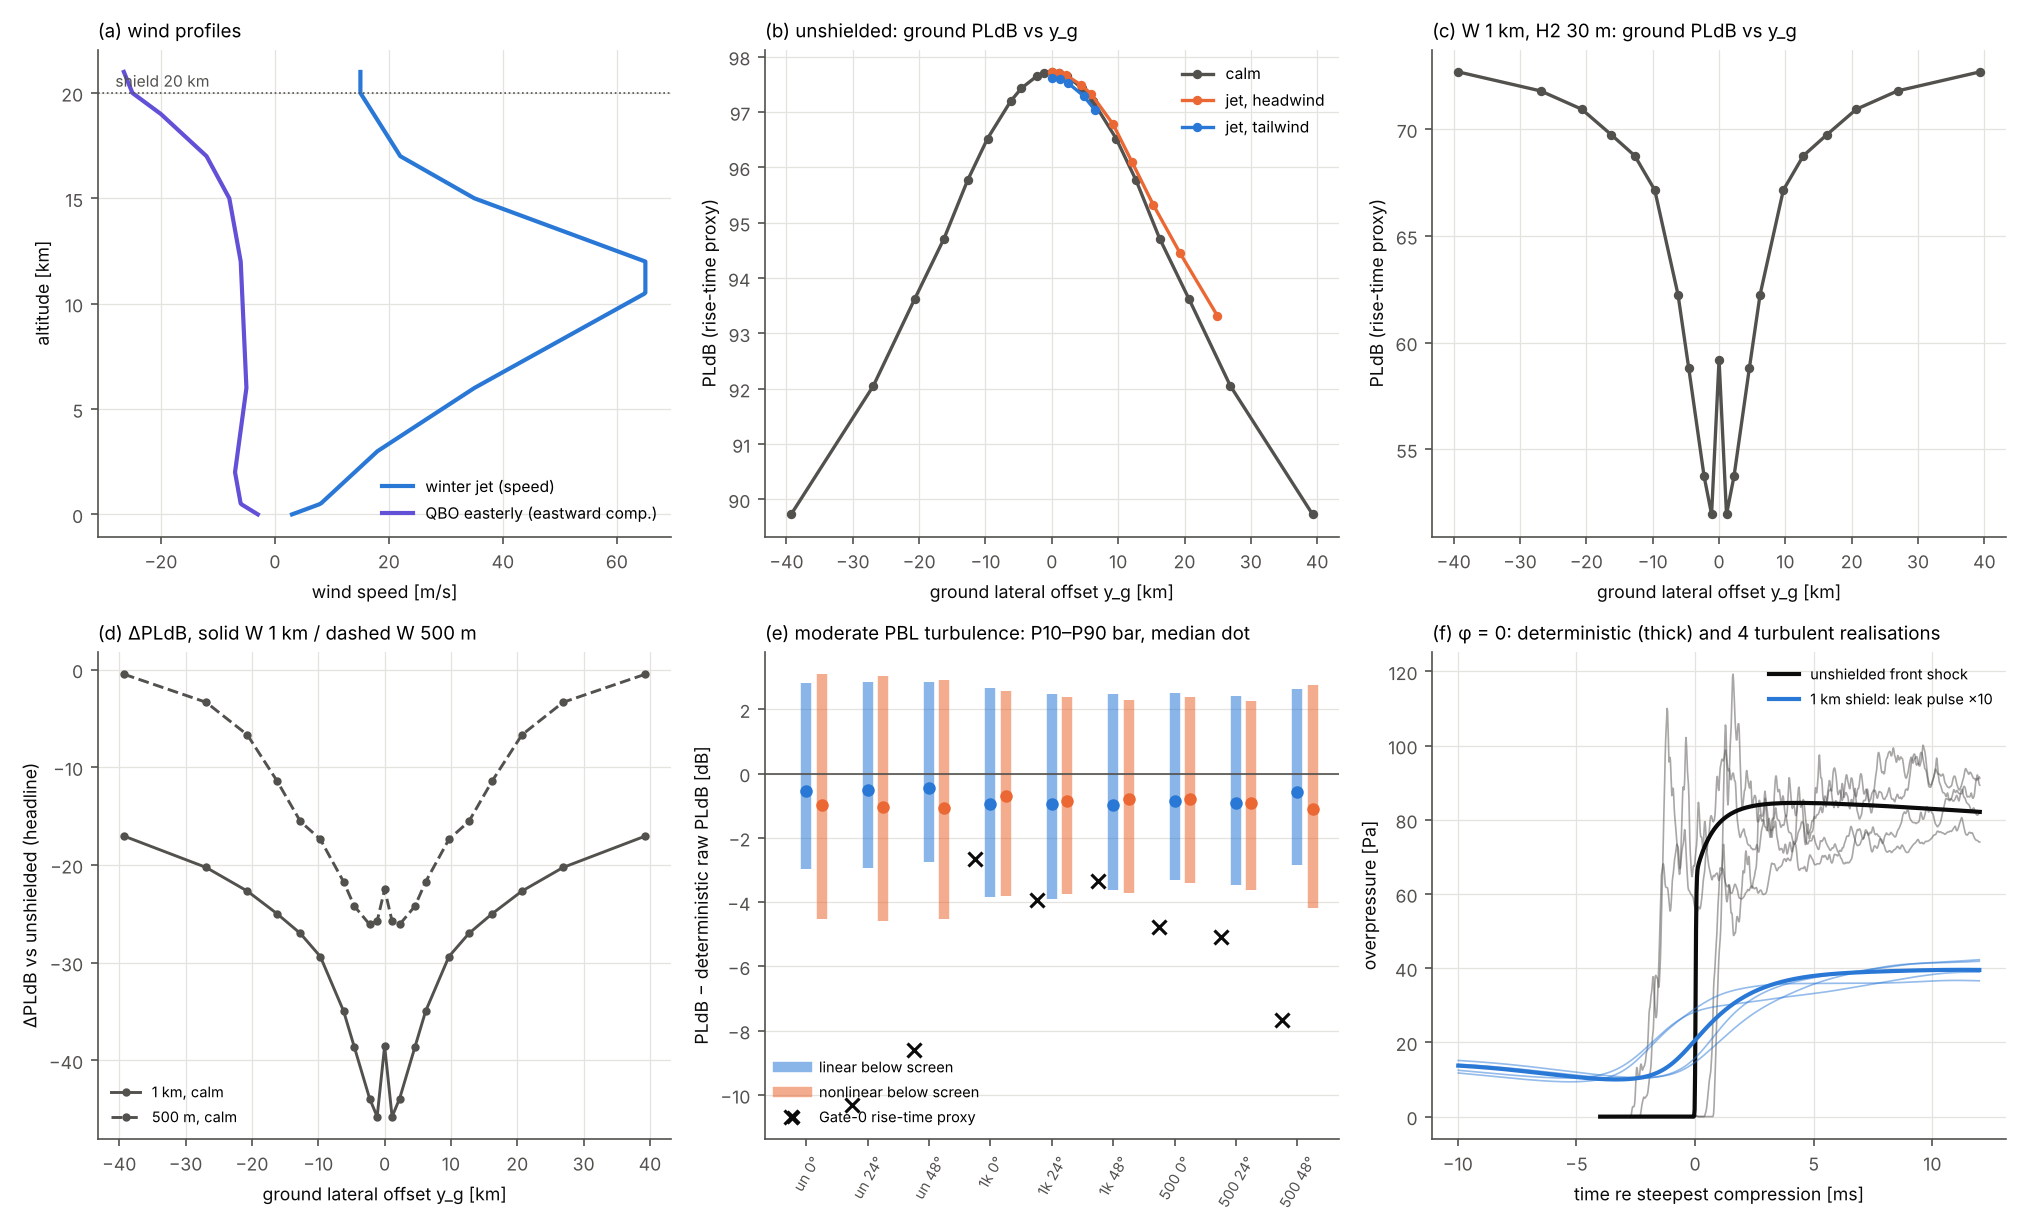

Data behind this chart, as committed beside it:
case, config, kind, phi_deg, T_0.2_2, T_10_20, T_20_50, T_2_5, T_5_10, V_g, cutoff, d_det_proxy, d_det_raw, d_max, d_pldb_headline, d_turb_median, d_turb_p10, d_turb_p90, d_ut, peak_pa, phi_cut_neg, phi_cut_pos, pldb, pldb_proxy
calm, , geometry, , , , , , , 590.4, , , , , , , , , , , -54.94, 54.94, , 
jet_head, , geometry, , , , , , , 575.4, , , , , , , , , , , -52.51, 52.51, , 
jet_tail, , geometry, , , , , , , 605.4, , , , , , , , , , , -57.14, 57.14, , 
jet_cross, , geometry, , , , , , , 590.2, , , , , , , , , , , -51.61, 55.91, , 
qbo_head, , geometry, , , , , , , 565, , , , , , , , , , , -50.5, 50.5, , 
calm, none, wind, 0, , , , , , , False, , , , nan, , , , , 84.57, , , 108.4, 97.72
calm, none, wind, 3, , , , , , , False, , , , nan, , , , , 84.42, , , 108.4, 97.7
calm, none, wind, 6, , , , , , , False, , , , nan, , , , , 83.96, , , 108.3, 97.65
calm, none, wind, 12, , , , , , , False, , , , nan, , , , , 82.15, , , 108, 97.43
calm, none, wind, 16, , , , , , , False, , , , nan, , , , , 80.29, , , 107.7, 97.2
calm, none, wind, 24, , , , , , , False, , , , nan, , , , , 75.11, , , 106.8, 96.52
calm, none, wind, 30, , , , , , , False, , , , nan, , , , , 70.04, , , 105.8, 95.77
calm, none, wind, 36, , , , , , , False, , , , nan, , , , , 64.08, , , 104.6, 94.71
calm, none, wind, 42, , , , , , , False, , , , nan, , , , , 57.32, , , 102.9, 93.62
calm, none, wind, 48, , , , , , , False, , , , nan, , , , , 49.82, , , 100.6, 92.05
calm, none, wind, 54, , , , , , , False, , , , nan, , , , , 40.67, , , 97.1, 89.73
calm, W1000, wind, 0, , , , , , , False, , , , -38.53, , , , , 11.49, , , 61.86, 59.19
calm, W1000, wind, 6, , , , , , , False, , , , -43.92, , , , , 10.9, , , 55.64, 53.73
calm, W1000, wind, 16, , , , , , , False, , , , -34.95, , , , , 8.079, , , 65.35, 62.25
calm, W1000, wind, 24, , , , , , , False, , , , -29.37, , , , , 5.684, , , 71.09, 67.15
calm, W1000, wind, 36, , , , , , , False, , , , -24.97, , , , , 5.608, , , 73.51, 69.74
calm, W1000, wind, 48, , , , , , , False, , , , -20.25, , , , , 8.003, , , 75.15, 71.8
calm, W500, wind, 0, , , , , , , False, , , , -22.5, , , , , 25.19, , , 80.01, 75.23
calm, W500, wind, 16, , , , , , , False, , , , -21.72, , , , , 17.86, , , 79.92, 75.48
calm, W500, wind, 24, , , , , , , False, , , , -17.38, , , , , 12.76, , , 84.23, 79.14
calm, W500, wind, 48, , , , , , , False, , , , -3.352, , , , , 36.79, , , 96.36, 88.7
jet_head, none, wind, 0, , , , , , , False, , , , nan, , , , , 84.99, , , 108.4, 97.73
jet_head, none, wind, 3, , , , , , , False, , , , nan, , , , , 84.86, , , 108.4, 97.71
jet_head, none, wind, 6, , , , , , , False, , , , nan, , , , , 84.46, , , 108.3, 97.66
jet_head, none, wind, 12, , , , , , , False, , , , nan, , , , , 82.9, , , 108.1, 97.49
jet_head, none, wind, 16, , , , , , , False, , , , nan, , , , , 81.3, , , 107.8, 97.33
jet_head, none, wind, 24, , , , , , , False, , , , nan, , , , , 76.85, , , 107.1, 96.78
jet_head, none, wind, 30, , , , , , , False, , , , nan, , , , , 72.55, , , 106.3, 96.11
jet_head, none, wind, 36, , , , , , , False, , , , nan, , , , , 67.58, , , 105.2, 95.32
jet_head, none, wind, 42, , , , , , , False, , , , nan, , , , , 62.15, , , 103.9, 94.45
jet_head, none, wind, 48, , , , , , , False, , , , nan, , , , , 56.69, , , 102.3, 93.32
jet_head, none, wind, 54, , , , , , , True, , , , nan, , , , , , , , , 
jet_tail, none, wind, 0, , , , , , , False, , , , nan, , , , , 83.86, , , 108.3, 97.61
jet_tail, none, wind, 3, , , , , , , False, , , , nan, , , , , 83.68, , , 108.3, 97.59
jet_tail, none, wind, 6, , , , , , , False, , , , nan, , , , , 83.15, , , 108.2, 97.53
jet_tail, none, wind, 12, , , , , , , False, , , , nan, , , , , 81.03, , , 107.9, 97.29
jet_tail, none, wind, 16, , , , , , , False, , , , nan, , , , , 78.86, , , 107.5, 97.03
calm, W1000, wind_summary, , , , , , , , , , , -25.92, , , , , -38.53, , , , , 
calm, W500, wind_summary, , , , , , , , , , , -9.022, , , , , -22.5, , , , , 
dV-60, W1000, frame1d, , -5.044, -61.14, -103.2, -18.7, -36.26, , , , , , , , , , , , , , , 
dV-25, W1000, frame1d, , -4.408, -58.21, -98.04, -17.28, -34.36, , , , , , , , , , , , , , , 
dV-15, W1000, frame1d, , -4.244, -57.41, -96.65, -16.9, -33.84, , , , , , , , , , , , , , , 
dV+0, W1000, frame1d, , -4.01, -56.24, -94.62, -16.34, -33.07, , , , , , , , , , , , , , , 
dV+15, W1000, frame1d, , -3.791, -55.1, -92.66, -15.79, -32.32, , , , , , , , , , , , , , , 
dV+25, W1000, frame1d, , -3.652, -54.36, -91.38, -15.44, -31.83, , , , , , , , , , , , , , , 
dV+60, W1000, frame1d, , -3.207, -51.86, -87.11, -14.26, -30.18, , , , , , , , , , , , , , , 
dV-60, W500, frame1d, , -2.53, -50.82, -89.57, -12.3, -27.98, , , , , , , , , , , , , , , 
dV-25, W500, frame1d, , -2.115, -47.44, -83.67, -10.96, -25.86, , , , , , , , , , , , , , , 
dV-15, W500, frame1d, , -2.01, -46.51, -82.04, -10.6, -25.27, , , , , , , , , , , , , , , 
dV+0, W500, frame1d, , -1.864, -45.13, -79.64, -10.08, -24.39, , , , , , , , , , , , , , , 
dV+15, W500, frame1d, , -1.729, -43.76, -77.29, -9.581, -23.53, , , , , , , , , , , , , , , 
dV+25, W500, frame1d, , -1.645, -42.86, -75.74, -9.258, -22.96, , , , , , , , , , , , , , , 
dV+60, W500, frame1d, , -1.384, -39.73, -70.4, -8.189, -21, , , , , , , , , , , , , , , 
, none, turbA_moderate, 0, , , , , , , , 0, 0, , , 0, 0, 0, , , , , 108.4, 97.72
, none, turbA_moderate, 24, , , , , , , , 0, 0, , , 0, 0, 0, , , , , 106.8, 96.52
... 34 more rows
